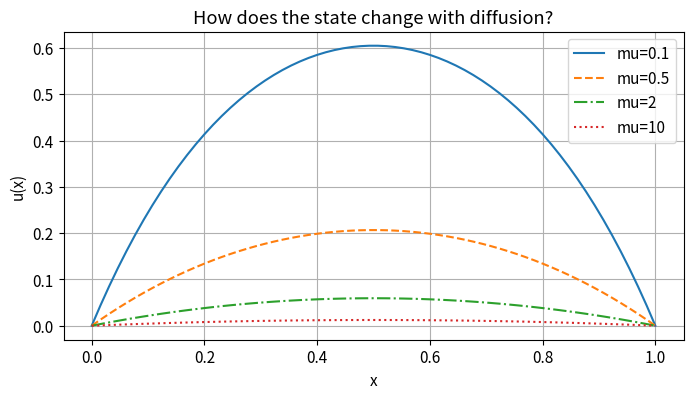
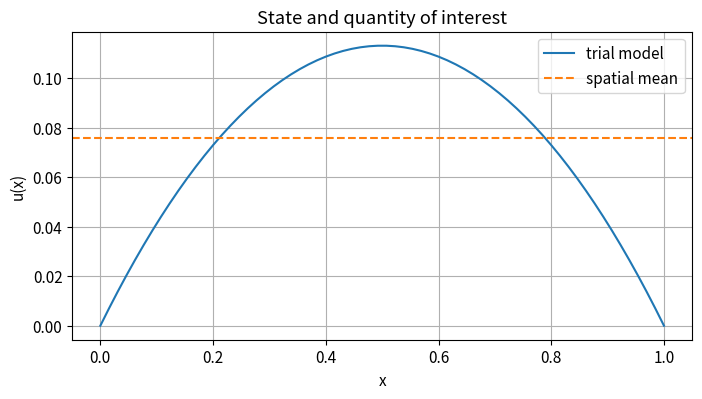
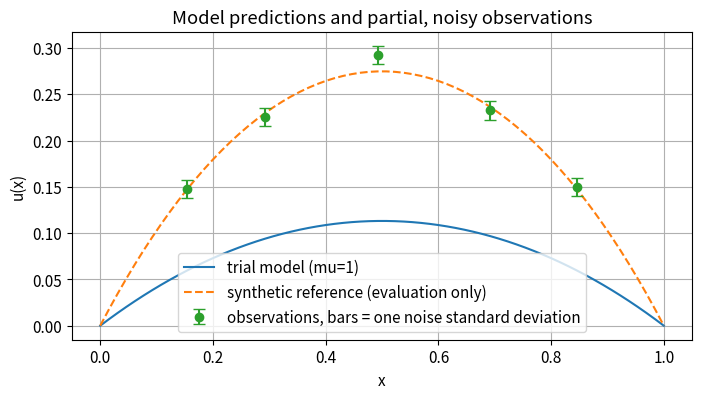

These charts were generated, in order, by the following Python code:
import sys
import numpy as np
import matplotlib
import matplotlib.pyplot as plt

print(f"Python {sys.version.split()[0]} | NumPy {np.__version__} | Matplotlib {matplotlib.__version__}")
plt.rcParams.update({"figure.figsize": (8, 4), "axes.grid": True, "font.size": 11})


def assemble_system(n):
    """Central finite differences, with zero Dirichlet boundary values."""
    h = 1.0 / (n + 1)
    x = h * np.arange(1, n + 1)
    K = (2 * np.eye(n) - np.eye(n, k=1) - np.eye(n, k=-1)) / h**2
    return x, h, K, np.eye(n), np.ones(n)


def solve_full(mu, K, I, f):
    if mu <= 0:
        raise ValueError("The diffusion parameter must be positive.")
    return np.linalg.solve(mu * K + I, f)


def mean_output(u, h):
    # Trapezoidal integral on the unit interval; both endpoint values are zero.
    return h * np.sum(u)


n = 64
x, h, K, I, f = assemble_system(n)
x_plot = np.r_[0.0, x, 1.0]
print(f"{n} interior unknowns, grid spacing h={h:.5f}")


mu_values = [0.1, 0.5, 2.0, 10.0]
line_styles = ["-", "--", "-.", ":"]
fig, ax = plt.subplots()
for mu, style in zip(mu_values, line_styles):
    u = solve_full(mu, K, I, f)
    ax.plot(x_plot, np.r_[0.0, u, 0.0], linestyle=style, label=f"mu={mu:g}")
    print(f"mu={mu:4g}: mean={mean_output(u, h):.6f}, max={u.max():.6f}")
ax.set(xlabel="x", ylabel="u(x)", title="How does the state change with diffusion?")
ax.legend()
plt.show()


mu_trial = 1.0  # CHANGE ME, then rerun this cell and the observation comparison.
u_trial = solve_full(mu_trial, K, I, f)
print(f"Trial mu={mu_trial:g}; mean={mean_output(u_trial, h):.6f}; max={u_trial.max():.6f}")
fig, ax = plt.subplots()
ax.plot(x_plot, np.r_[0.0, u_trial, 0.0], label="trial model")
ax.axhline(mean_output(u_trial, h), color="tab:orange", linestyle="--", label="spatial mean")
ax.set(xlabel="x", ylabel="u(x)", title="State and quantity of interest")
ax.legend()
plt.show()


mu_reference = 0.35
u_reference = solve_full(mu_reference, K, I, f)
sensor_positions = np.array([0.15, 0.30, 0.50, 0.70, 0.85])  # CHANGE ME
sensor_indices = np.clip(np.rint(sensor_positions / h).astype(int) - 1, 0, n - 1)
if len(np.unique(sensor_indices)) != len(sensor_indices):
    raise ValueError("Choose distinct sensor grid points for this opening experiment.")
H = np.eye(n)[sensor_indices]
noise_std = 0.01  # CHANGE ME, e.g. 0.0, 0.005, 0.02
if noise_std < 0:
    raise ValueError("Noise standard deviation must be nonnegative.")
rng = np.random.default_rng(20260910)
y = H @ u_reference + noise_std * rng.standard_normal(len(sensor_indices))
y_trial = H @ u_trial
sensor_rmse = np.sqrt(np.mean((y - y_trial)**2))
print("Actual sensor locations:", np.round(x[sensor_indices], 3))
print(f"Model-to-observation RMSE: {sensor_rmse:.6f}")
print(f"Synthetic state error (evaluation only): {np.linalg.norm(u_trial-u_reference)/np.linalg.norm(u_reference):.2%}")

fig, ax = plt.subplots()
ax.plot(x_plot, np.r_[0.0, u_trial, 0.0], label=f"trial model (mu={mu_trial:g})")
ax.plot(x_plot, np.r_[0.0, u_reference, 0.0], "--", label="synthetic reference (evaluation only)")
ax.errorbar(x[sensor_indices], y, yerr=noise_std, fmt="o", capsize=4,
            label="observations, bars = one noise standard deviation")
ax.set(xlabel="x", ylabel="u(x)", title="Model predictions and partial, noisy observations")
ax.legend()
plt.show()
